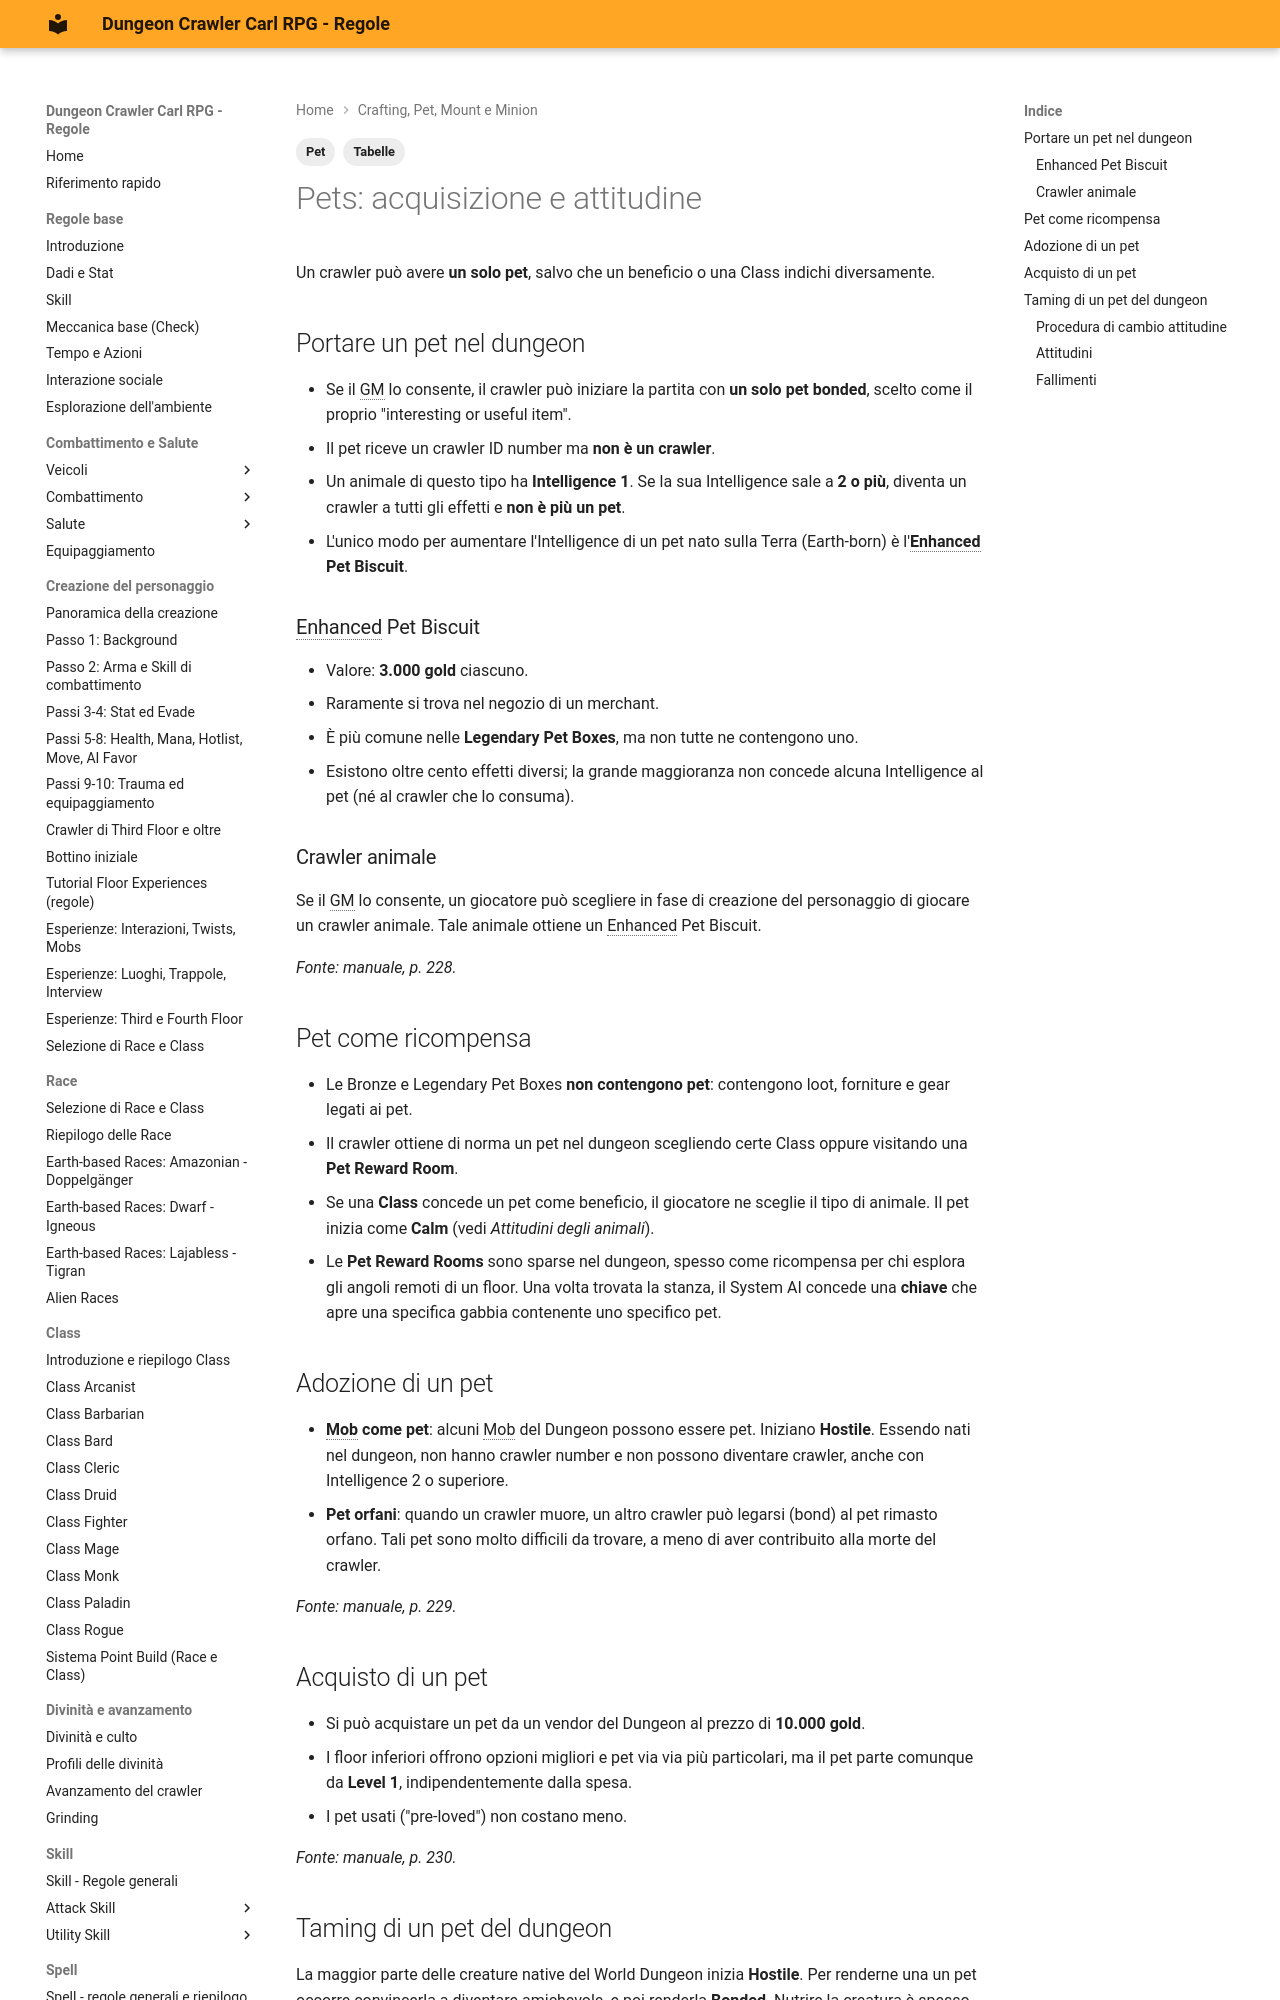

repository: canadese87/DCC · page: 10_crafting_pet/pets_acquisizione/index.html · generator: mkdocs

---
tags:
  - Pet
  - Tabelle
---

# Pets: acquisizione e attitudine

Un crawler può avere **un solo pet**, salvo che un beneficio o una Class indichi diversamente.

## Portare un pet nel dungeon

- Se il GM lo consente, il crawler può iniziare la partita con **un solo pet bonded**, scelto come il proprio "interesting or useful item".
- Il pet riceve un crawler ID number ma **non è un crawler**.
- Un animale di questo tipo ha **Intelligence 1**. Se la sua Intelligence sale a **2 o più**, diventa un crawler a tutti gli effetti e **non è più un pet**.
- L'unico modo per aumentare l'Intelligence di un pet nato sulla Terra (Earth-born) è l'**Enhanced Pet Biscuit**.

### Enhanced Pet Biscuit

- Valore: **3.000 gold** ciascuno.
- Raramente si trova nel negozio di un merchant.
- È più comune nelle **Legendary Pet Boxes**, ma non tutte ne contengono uno.
- Esistono oltre cento effetti diversi; la grande maggioranza non concede alcuna Intelligence al pet (né al crawler che lo consuma).

### Crawler animale

Se il GM lo consente, un giocatore può scegliere in fase di creazione del personaggio di giocare un crawler animale. Tale animale ottiene un Enhanced Pet Biscuit.

*Fonte: manuale, p. 228.*

## Pet come ricompensa

- Le Bronze e Legendary Pet Boxes **non contengono pet**: contengono loot, forniture e gear legati ai pet.
- Il crawler ottiene di norma un pet nel dungeon scegliendo certe Class oppure visitando una **Pet Reward Room**.
- Se una **Class** concede un pet come beneficio, il giocatore ne sceglie il tipo di animale. Il pet inizia come **Calm** (vedi *Attitudini degli animali*).
- Le **Pet Reward Rooms** sono sparse nel dungeon, spesso come ricompensa per chi esplora gli angoli remoti di un floor. Una volta trovata la stanza, il System AI concede una **chiave** che apre una specifica gabbia contenente uno specifico pet.

## Adozione di un pet

- **Mob come pet**: alcuni Mob del Dungeon possono essere pet. Iniziano **Hostile**. Essendo nati nel dungeon, non hanno crawler number e non possono diventare crawler, anche con Intelligence 2 o superiore.
- **Pet orfani**: quando un crawler muore, un altro crawler può legarsi (bond) al pet rimasto orfano. Tali pet sono molto difficili da trovare, a meno di aver contribuito alla morte del crawler.

*Fonte: manuale, p. 229.*

## Acquisto di un pet

- Si può acquistare un pet da un vendor del Dungeon al prezzo di **10.000 gold**.
- I floor inferiori offrono opzioni migliori e pet via via più particolari, ma il pet parte comunque da **Level 1**, indipendentemente dalla spesa.
- I pet usati ("pre-loved") non costano meno.

*Fonte: manuale, p. 230.*
